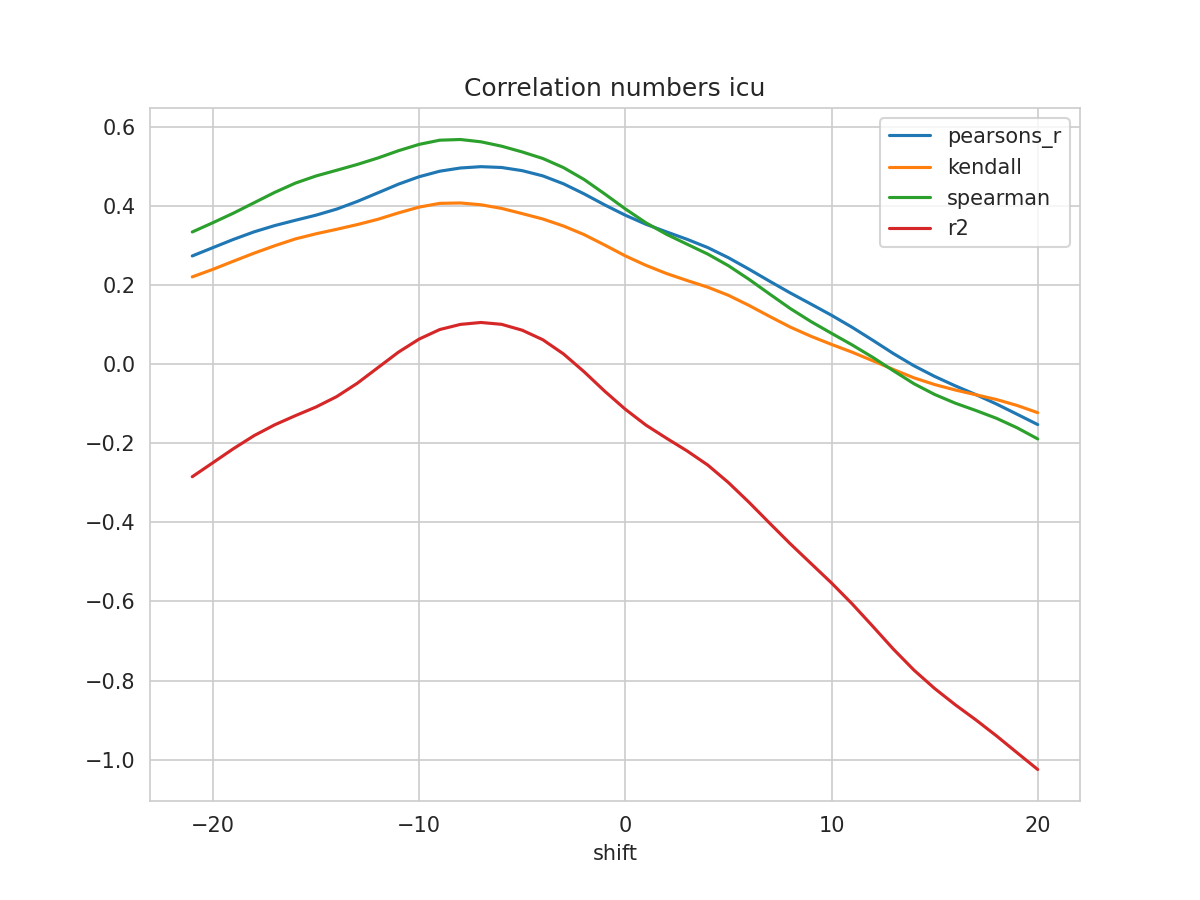

Data behind this chart, as committed beside it:
shift, N, pearsons_r, kendall, spearman, mse, explained_variance_score, r2, rmse
-21, 519, 0.2733, 0.2204, 0.334, 0.04304, -0.2827, -0.2848, 0.2075
-20, 520, 0.2944, 0.2395, 0.3574, 0.0418, -0.247, -0.2493, 0.2045
-19, 521, 0.3152, 0.2602, 0.3817, 0.04056, -0.2111, -0.2137, 0.2014
-18, 522, 0.3343, 0.2804, 0.4079, 0.03941, -0.178, -0.1808, 0.1985
-17, 523, 0.3502, 0.2992, 0.4341, 0.03845, -0.1504, -0.1535, 0.1961
-16, 524, 0.3635, 0.3164, 0.4575, 0.03767, -0.1269, -0.1304, 0.1941
-15, 525, 0.3765, 0.3294, 0.4755, 0.03695, -0.1046, -0.1085, 0.1922
-14, 526, 0.3917, 0.3407, 0.4899, 0.03611, -0.07783, -0.08229, 0.19
-13, 527, 0.4111, 0.3526, 0.5046, 0.03507, -0.04339, -0.04851, 0.1873
-12, 528, 0.4329, 0.366, 0.521, 0.03389, -0.003367, -0.009113, 0.1841
-11, 529, 0.4549, 0.3822, 0.5394, 0.03268, 0.0366, 0.03024, 0.1808
-10, 529, 0.4736, 0.3968, 0.5554, 0.03168, 0.07025, 0.06318, 0.178
-9, 529, 0.4876, 0.4063, 0.566, 0.03092, 0.09506, 0.08731, 0.1758
-8, 529, 0.4957, 0.4073, 0.5677, 0.03044, 0.1087, 0.1003, 0.1745
-7, 529, 0.4991, 0.4027, 0.5619, 0.03024, 0.1142, 0.1052, 0.1739
-6, 529, 0.497, 0.3936, 0.5508, 0.03035, 0.11, 0.1005, 0.1742
-5, 529, 0.489, 0.3804, 0.5363, 0.03079, 0.09552, 0.08562, 0.1755
-4, 529, 0.4758, 0.3668, 0.5197, 0.03154, 0.07186, 0.06152, 0.1776
-3, 529, 0.4558, 0.3491, 0.4968, 0.03268, 0.03658, 0.02576, 0.1808
-2, 529, 0.4303, 0.3274, 0.4667, 0.03417, -0.008022, -0.01936, 0.1848
-1, 529, 0.4024, 0.3009, 0.4302, 0.03581, -0.05664, -0.06854, 0.1892
0, 529, 0.3764, 0.2735, 0.3923, 0.03737, -0.1017, -0.1142, 0.1933
1, 529, 0.3535, 0.2496, 0.3572, 0.03876, -0.1409, -0.1542, 0.1969
2, 529, 0.3341, 0.2289, 0.328, 0.03997, -0.1734, -0.1876, 0.1999
3, 529, 0.3153, 0.2112, 0.3029, 0.04116, -0.2048, -0.2197, 0.2029
4, 529, 0.2945, 0.1944, 0.2781, 0.04248, -0.2397, -0.2553, 0.2061
5, 529, 0.2689, 0.1739, 0.2487, 0.04406, -0.283, -0.2995, 0.2099
6, 529, 0.2398, 0.1482, 0.2142, 0.04586, -0.3321, -0.3495, 0.2141
7, 529, 0.2094, 0.1205, 0.177, 0.04769, -0.3841, -0.4022, 0.2184
8, 529, 0.1798, 0.09353, 0.1404, 0.04942, -0.4357, -0.4543, 0.2223
9, 529, 0.1518, 0.07037, 0.1076, 0.05104, -0.4848, -0.5039, 0.2259
10, 529, 0.1234, 0.04972, 0.07773, 0.0527, -0.5342, -0.5534, 0.2296
11, 529, 0.09299, 0.03008, 0.04845, 0.05448, -0.587, -0.6062, 0.2334
12, 529, 0.06025, 0.00838, 0.01703, 0.0564, -0.6437, -0.6629, 0.2375
13, 529, 0.02662, -0.01365, -0.01683, 0.05838, -0.7015, -0.7206, 0.2416
14, 529, -0.004296, -0.03481, -0.04971, 0.0602, -0.7548, -0.7738, 0.2454
15, 529, -0.03114, -0.05173, -0.07676, 0.06177, -0.8012, -0.8201, 0.2485
16, 529, -0.05502, -0.06551, -0.0988, 0.06317, -0.8424, -0.8612, 0.2513
17, 529, -0.07717, -0.07755, -0.1173, 0.06446, -0.8808, -0.8994, 0.2539
18, 529, -0.101, -0.08957, -0.1371, 0.06585, -0.9218, -0.9399, 0.2566
19, 529, -0.1268, -0.1046, -0.1611, 0.0674, -0.9651, -0.9825, 0.2596
20, 529, -0.1529, -0.1229, -0.1892, 0.06899, -1.008, -1.025, 0.2627
